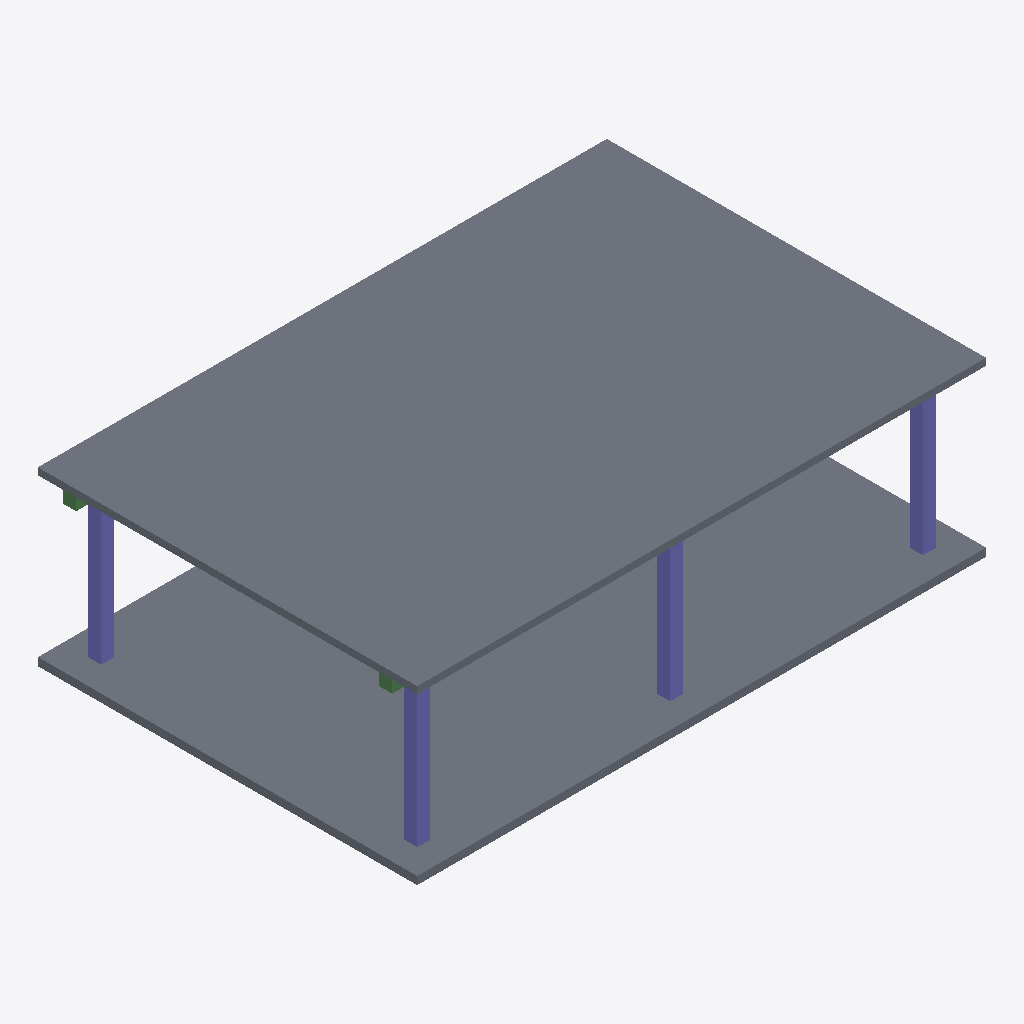
Isometric view of an IFC building model (IFC-SPF (STEP), schema IFC4, length unit metre), seen from the south-west, elements coloured by IFC class: 4 columns (violet), 3 slabs (grey), 2 beams (green).
Extent 18.0 m × 12.0 m × 5.5 m (x, y, z). Storeys (1): Ground Floor at 0.00 m. Elements (11): 6 IfcColumn, 3 IfcSlab, 2 IfcBeam.

HEADER;
FILE_DESCRIPTION(('ViewDefinition[DesignTransferView]'),'2;1');
FILE_NAME('IVO-Operations-Pavilion.ifc','2026-08-20T00:00:00+00:00',('IFC Viewer Online'),('IFC Viewer Online'),'IfcOpenShell 0.8.6-alpha260809','Bonsai 0.8.6-alpha260809-f05dd4a (Blender 4.5.12','IFC Viewer Online');
FILE_SCHEMA(('IFC4'));
ENDSEC;
DATA;
#1=IFCPROJECT('1u3ZL3qSfGRgMhC4aJoFpB',$,'IFC + Video Operations Demo','Synthetic IFC4 reference paired with a locally rendered construction progress video','Exhibition reference model','Operations Pavilion - exhibition digital twin demonstration','DEMO',(#10,#22),#5);
#27=IFCSITE('0S2zyKRLjQZQwksIok8dLO',$,'Operations Demo Site','Flat local-coordinate site for video and terrain placement demonstrations',$,#50,$,$,.ELEMENT.,$,$,0.0,$,$);
#33=IFCBUILDING('2nuXfY5nDQeOi87U5B2GiC',$,'Operations Pavilion',$,$,#56,$,'IFC Viewer Online operations and progress-monitoring pavilion',.ELEMENT.,$,$,$);
#39=IFCBUILDINGSTOREY('1K3MPBte5K0BL6PoK2Bvkw',$,'Ground Floor',$,$,#62,$,'Operations floor',.ELEMENT.,0.0);
#273=IFCSLAB('0_ld2EDkHIvu5hGk5divJi',$,'Monitoring Canopy','Lightweight roof covering the operations pavilion',$,#281,#292,$,$);
#77=IFCSLAB('0RevCmpF10000000000001',$,'Operations Floor','Concrete exhibition and monitoring floor',$,#86,#97,$,$);
#354=IFCSLAB('0RevCmpF10000000000002',$,'Operations Floor','Concrete exhibition and monitoring floor',$,#86,#353,$,$);
#103=IFCCOLUMN('3nYRTA3bjG9PXrajF3Avof',$,'Pavilion Column 1.1','Steel pavilion column supporting the monitoring canopy',$,#109,#120,$,$);
#125=IFCCOLUMN('20nUJrVqrTmevhSb6ar6fH',$,'Pavilion Column 1.2','Steel pavilion column supporting the monitoring canopy',$,#130,#141,$,$);
#188=IFCCOLUMN('1I00wUJyfKUfoAFajNN202',$,'Pavilion Column 3.1','Steel pavilion column supporting the monitoring canopy',$,#193,#204,$,$);
#146=IFCCOLUMN('3Fah4EEqbTkOY$QvpIpp$F',$,'Pavilion Column 2.1','Steel pavilion column supporting the monitoring canopy',$,#151,#162,$,$);
#252=IFCBEAM('0uxKgTxIvPowwA6I1qt70x',$,'Longitudinal Beam 2','Primary steel beam along the pavilion grid',$,#257,#268,$,$);
#230=IFCBEAM('1jOd$y$jzN4g9olX8GVy2i',$,'Longitudinal Beam 1','Primary steel beam along the pavilion grid',$,#236,#247,$,$);
ENDSEC;
